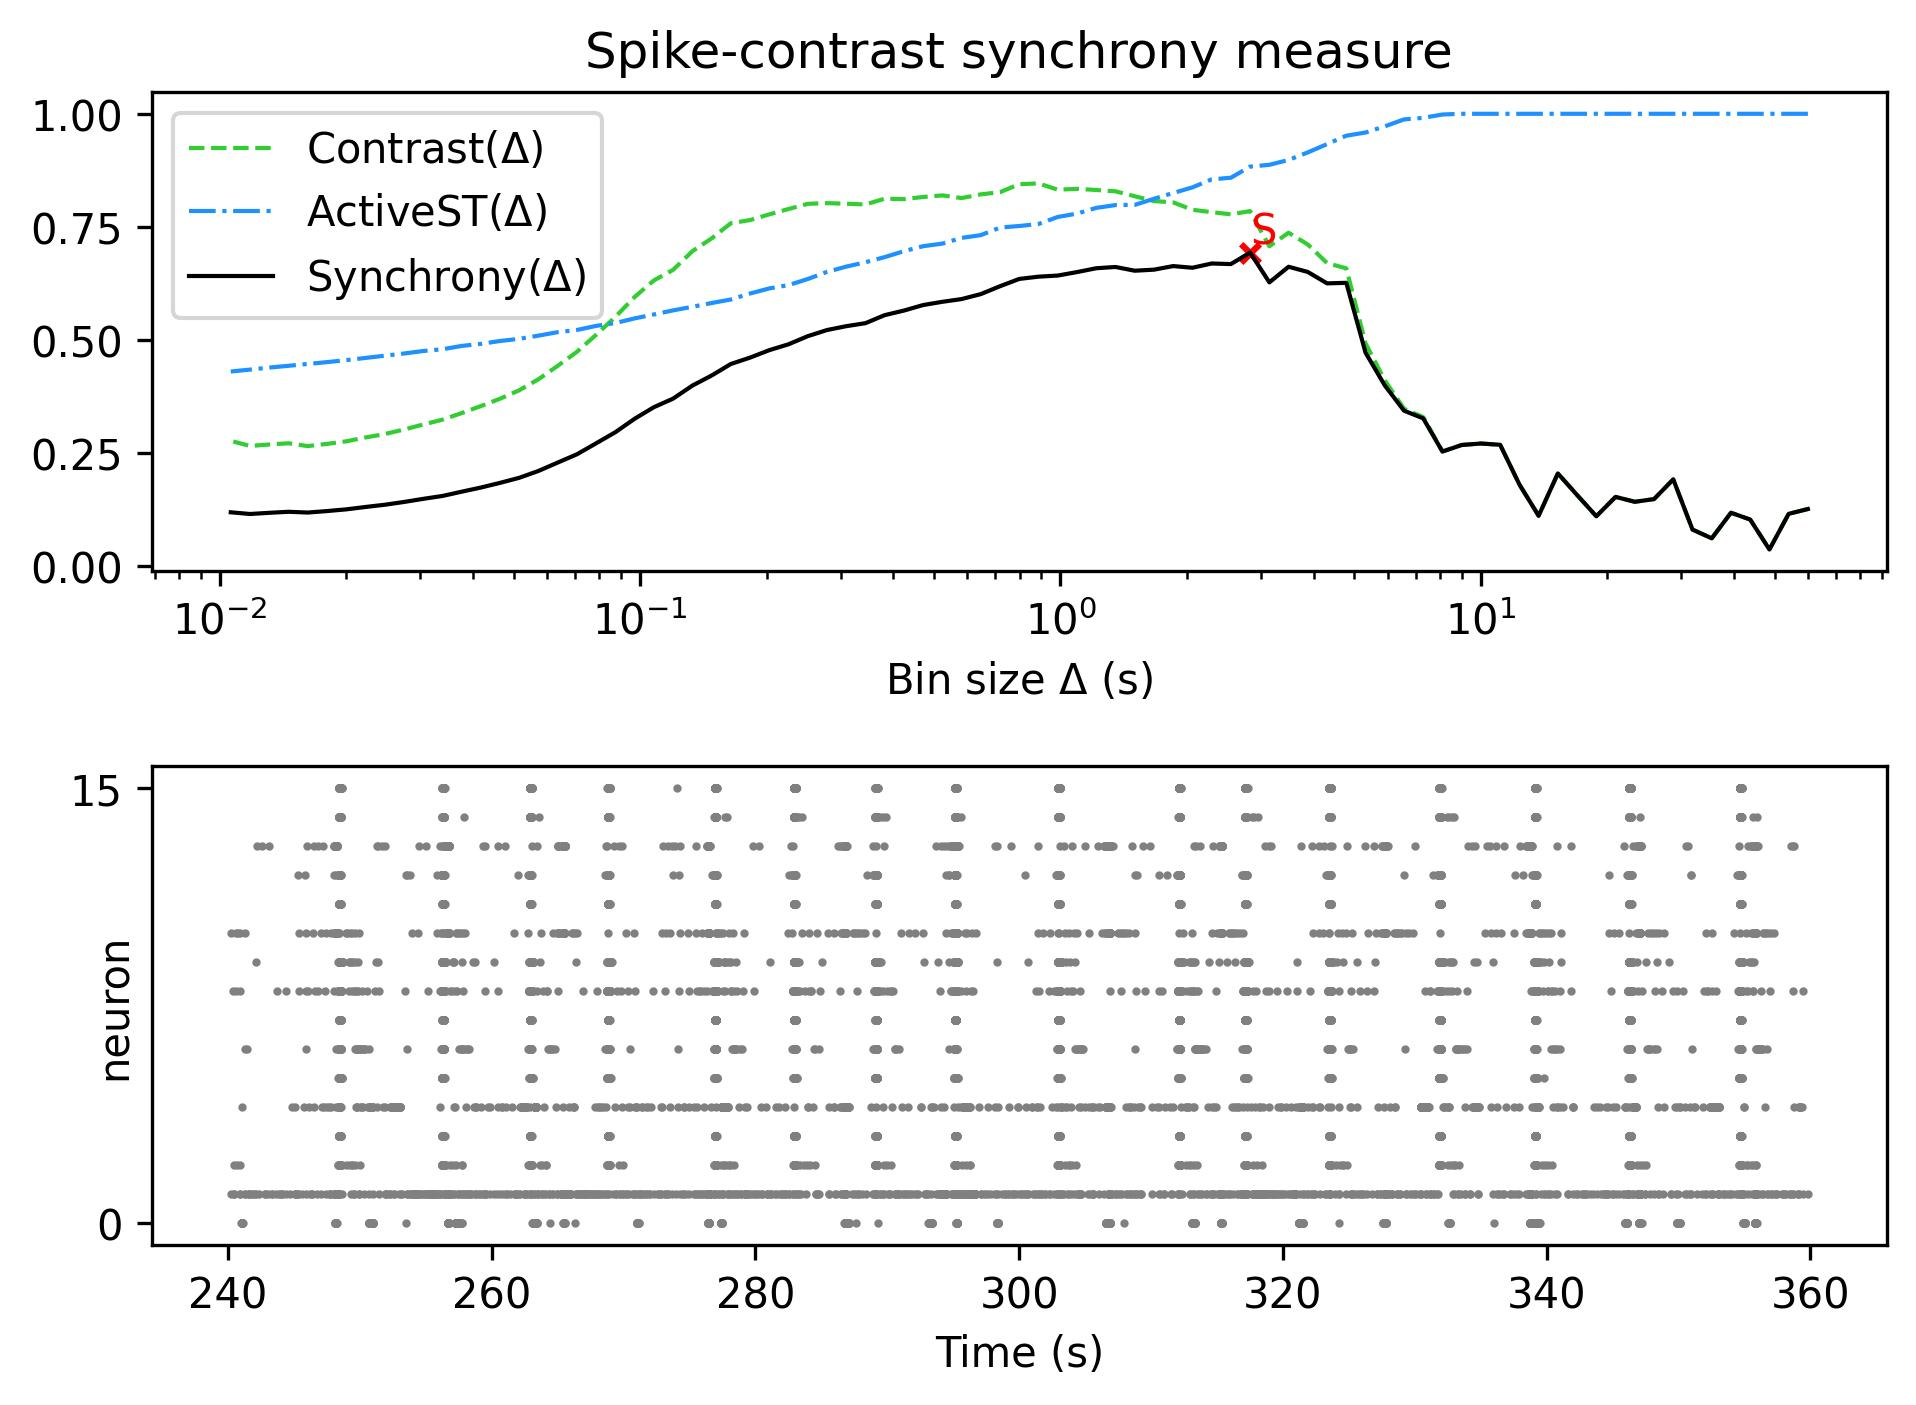

Data behind this chart, as committed beside it:
, Spike-contrast (60.0 s), Spike-contrast (54.0 s), Spike-contrast (48.6 s), Spike-contrast (43.74 s), Spike-contrast (39.366 s), Spike-contrast (35.429 s), Spike-contrast (31.886 s), Spike-contrast (28.698 s), Spike-contrast (25.828 s), Spike-contrast (23.245 s), Spike-contrast (20.921 s), Spike-contrast (18.829 s), Spike-contrast (16.946 s), Spike-contrast (15.251 s), Spike-contrast (13.726 s), Spike-contrast (12.353 s), Spike-contrast (11.118 s), Spike-contrast (10.006 s), Spike-contrast (9.006 s), Spike-contrast (8.105 s), Spike-contrast (7.295 s), Spike-contrast (6.565 s), Spike-contrast (5.909 s)
0, 0.1266, 0.1159, 0.03714, 0.1033, 0.1183, 0.06178, 0.08116, 0.1921, 0.1485, 0.1425, 0.1533, 0.1106, 0.1575, 0.2052, 0.1116, 0.1809, 0.2685, 0.2713, 0.2681, 0.2535, 0.3268, 0.3439, 0.3997
